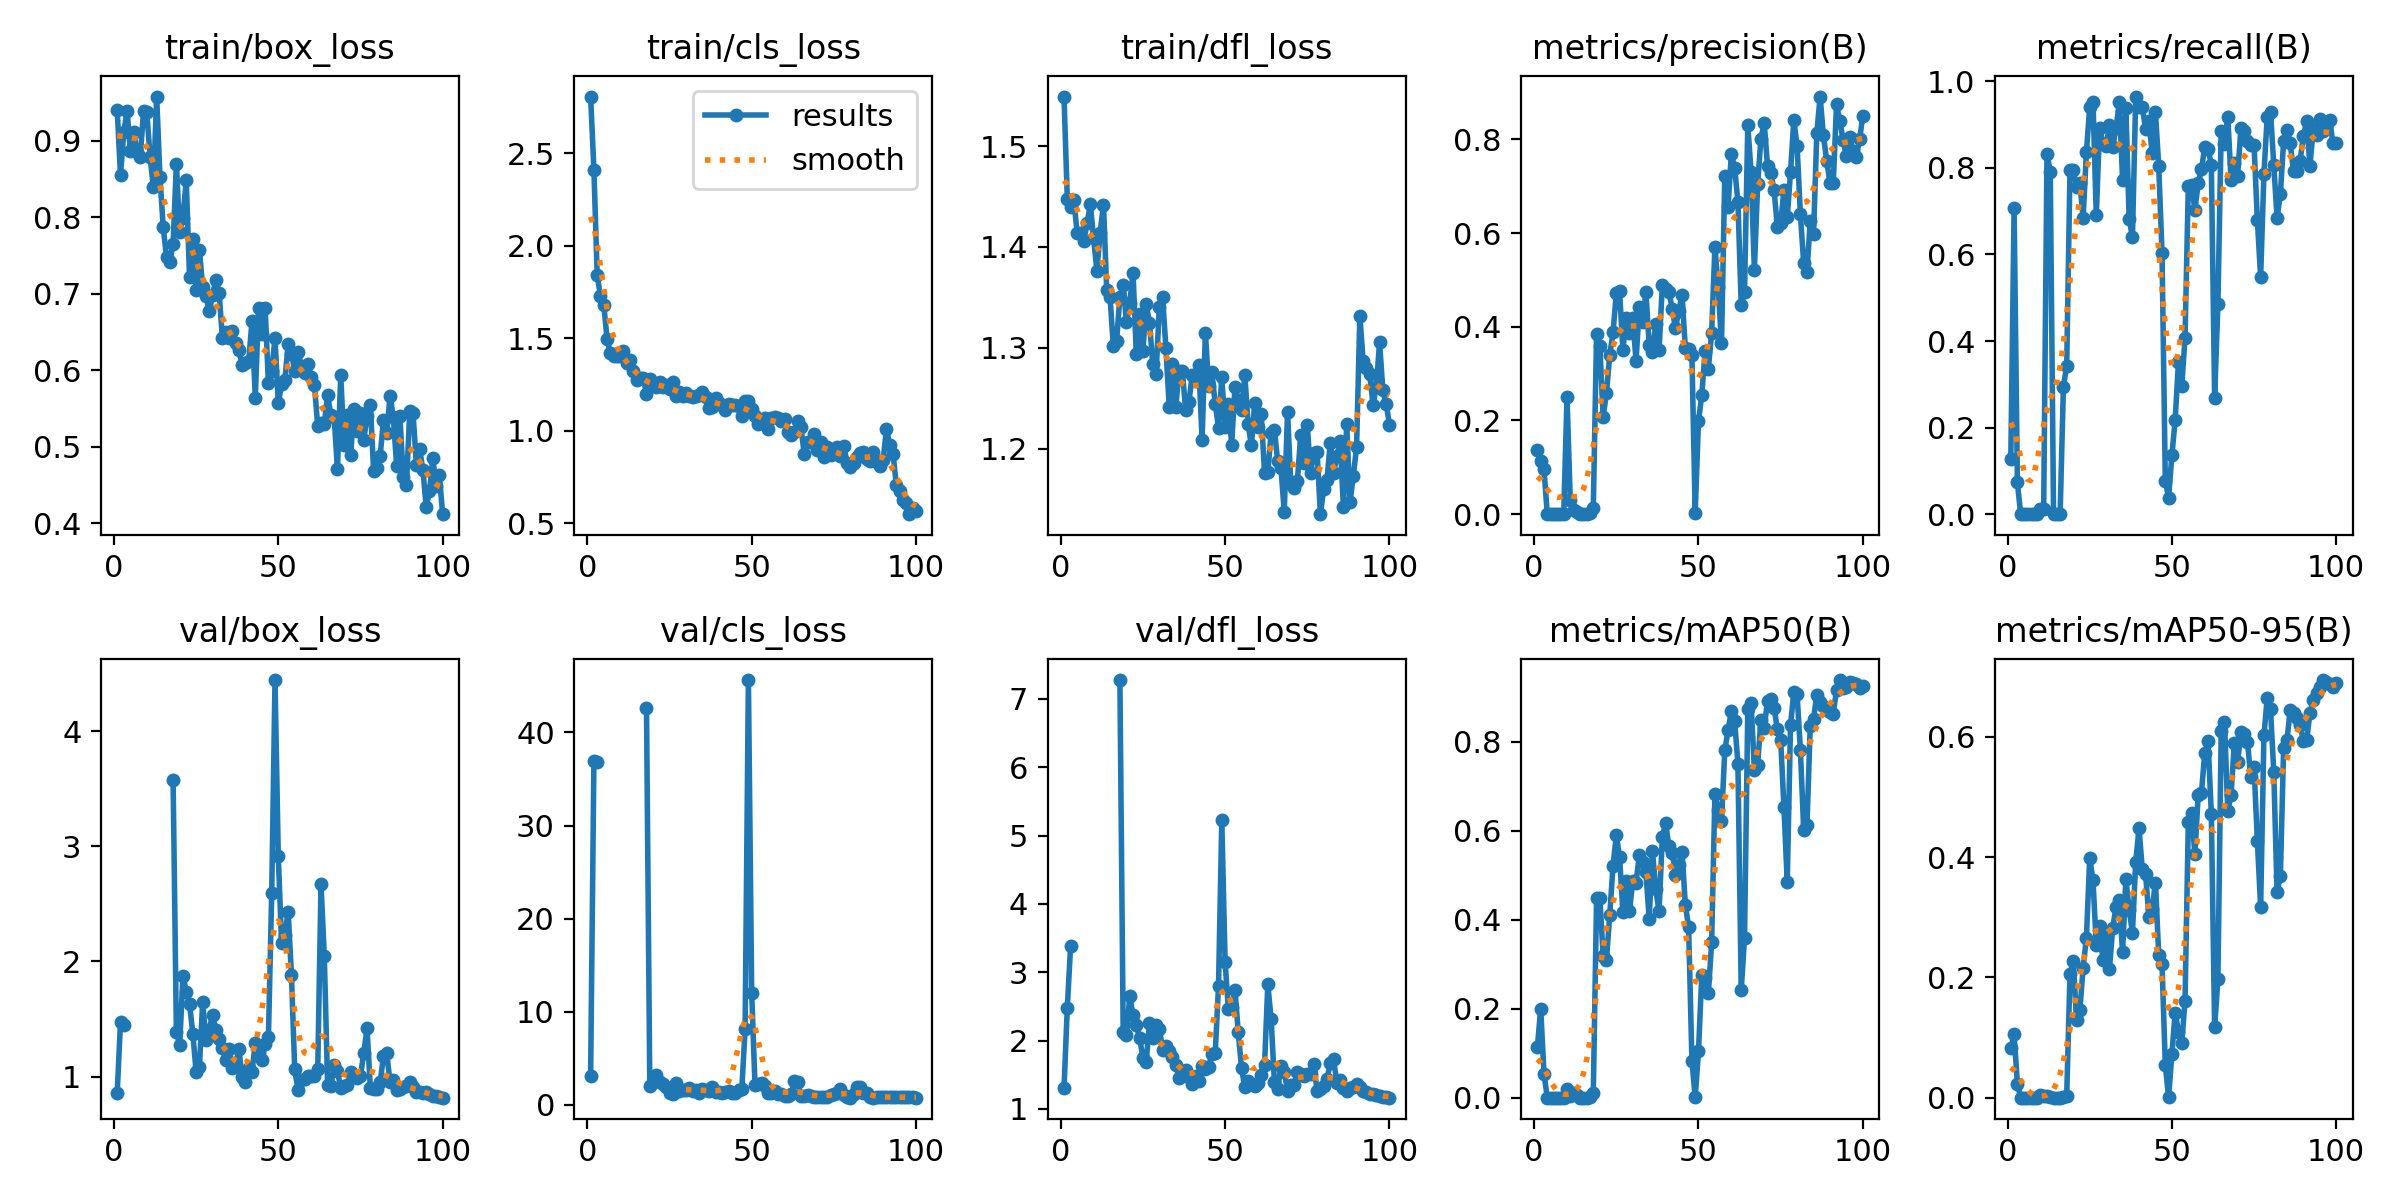

The data file committed next to this chart (first rows):
epoch, time, train/box_loss, train/cls_loss, train/dfl_loss, metrics/precision(B), metrics/recall(B), metrics/mAP50(B), metrics/mAP50-95(B), val/box_loss, val/cls_loss, val/dfl_loss, lr/pg0, lr/pg1, lr/pg2
1, 4.267, 0.9401, 2.806, 1.549, 0.1362, 0.1282, 0.1142, 0.0819, 0.862, 3.133, 1.305, 0.0001167, 0.0001167, 0.0001167
2, 8.862, 0.8553, 2.411, 1.447, 0.1131, 0.7068, 0.2003, 0.1054, 1.473, 36.95, 2.483, 0.0002476, 0.0002476, 0.0002476
3, 13.76, 0.9117, 1.84, 1.44, 0.09582, 0.0735, 0.05402, 0.02316, 1.445, 36.83, 3.382, 0.0003758, 0.0003758, 0.0003758
4, 18.72, 0.9392, 1.728, 1.446, 0, 0, 0, 0, nan, nan, nan, 0.0005014, 0.0005014, 0.0005014
5, 23.35, 0.8861, 1.681, 1.414, 0, 0, 0, 0, nan, nan, nan, 0.0006244, 0.0006244, 0.0006244
6, 27.99, 0.9115, 1.496, 1.413, 0, 0, 0, 0, nan, nan, nan, 0.0007447, 0.0007447, 0.0007447
7, 32.62, 0.8858, 1.418, 1.406, 0, 0, 0, 0, nan, nan, nan, 0.0008624, 0.0008624, 0.0008624
8, 37.28, 0.8786, 1.402, 1.423, 0, 0, 0, 0, nan, nan, nan, 0.0009774, 0.0009774, 0.0009774
9, 41.94, 0.9386, 1.404, 1.442, 0, 0, 0, 0, nan, nan, nan, 0.00109, 0.00109, 0.00109
10, 46.62, 0.9374, 1.401, 1.408, 0.25, 0.01282, 0.0198, 0.00396, nan, nan, nan, 0.0012, 0.0012, 0.0012
11, 51.33, 0.879, 1.433, 1.376, 0.02946, 0.01282, 0.00384, 0.00261, nan, nan, nan, 0.001307, 0.001307, 0.001307
12, 56.09, 0.8396, 1.365, 1.414, 0.00806, 0.8325, 0.01129, 0.00303, nan, nan, nan, 0.001411, 0.001411, 0.001411
13, 60.88, 0.9578, 1.382, 1.442, 0.00526, 0.7914, 0.00709, 0.00173, nan, nan, nan, 0.001469, 0.001469, 0.001469
14, 65.66, 0.8526, 1.322, 1.357, 0, 0, 0, 0, nan, nan, nan, 0.001452, 0.001452, 0.001452
15, 70.4, 0.7869, 1.273, 1.35, 0, 0, 0, 0, nan, nan, nan, 0.001436, 0.001436, 0.001436
16, 75.17, 0.7475, 1.284, 1.302, 0, 0, 0, 0, nan, nan, nan, 0.001419, 0.001419, 0.001419
17, 79.98, 0.7421, 1.286, 1.307, 0.00168, 0.2949, 0.00164, 0.00031, nan, nan, nan, 0.001403, 0.001403, 0.001403
18, 84.84, 0.7652, 1.2, 1.351, 0.01325, 0.3427, 0.00978, 0.0026, 3.579, 42.68, 7.276, 0.001386, 0.001386, 0.001386
19, 89.73, 0.8698, 1.279, 1.362, 0.3854, 0.7949, 0.4487, 0.205, 1.387, 2.02, 2.123, 0.00137, 0.00137, 0.00137
20, 94.71, 0.781, 1.247, 1.325, 0.3592, 0.7949, 0.4491, 0.228, 1.275, 2.479, 2.078, 0.001353, 0.001353, 0.001353
21, 99.71, 0.7997, 1.239, 1.345, 0.2083, 0.7564, 0.3174, 0.1286, 1.876, 3.173, 2.649, 0.001337, 0.001337, 0.001337
22, 104.5, 0.8483, 1.26, 1.374, 0.2581, 0.7658, 0.3102, 0.1451, 1.739, 2.505, 2.37, 0.00132, 0.00132, 0.00132
23, 109.3, 0.722, 1.235, 1.294, 0.3396, 0.6847, 0.4105, 0.216, 1.633, 2.285, 2.228, 0.001304, 0.001304, 0.001304
24, 114, 0.771, 1.246, 1.333, 0.3881, 0.8367, 0.5206, 0.266, 1.373, 1.947, 2.04, 0.001287, 0.001287, 0.001287
25, 119, 0.7044, 1.224, 1.297, 0.4713, 0.941, 0.5897, 0.3982, 1.044, 1.246, 1.746, 0.001271, 0.001271, 0.001271
26, 123.9, 0.7573, 1.261, 1.343, 0.4757, 0.9521, 0.5409, 0.3614, 1.083, 1.166, 1.692, 0.001254, 0.001254, 0.001254
27, 128.7, 0.7086, 1.186, 1.325, 0.3511, 0.6906, 0.4174, 0.2534, 1.645, 2.392, 2.256, 0.001238, 0.001238, 0.001238
28, 133.5, 0.6977, 1.21, 1.284, 0.4198, 0.8932, 0.4868, 0.285, 1.318, 1.548, 2.044, 0.001221, 0.001221, 0.001221
29, 138.3, 0.677, 1.187, 1.274, 0.3869, 0.8564, 0.4191, 0.2288, 1.408, 1.614, 2.227, 0.001205, 0.001205, 0.001205
30, 143, 0.699, 1.201, 1.341, 0.4185, 0.8513, 0.486, 0.2677, 1.539, 1.555, 2.178, 0.001188, 0.001188, 0.001188
31, 147.8, 0.7177, 1.189, 1.35, 0.3277, 0.8993, 0.483, 0.2145, 1.404, 1.804, 1.869, 0.001172, 0.001172, 0.001172
32, 152.6, 0.7011, 1.182, 1.3, 0.4413, 0.8486, 0.5443, 0.2817, 1.33, 1.538, 1.916, 0.001155, 0.001155, 0.001155
33, 157.4, 0.6422, 1.187, 1.242, 0.4106, 0.8914, 0.529, 0.3171, 1.246, 1.636, 1.851, 0.001139, 0.001139, 0.001139
34, 162.2, 0.6505, 1.192, 1.284, 0.4737, 0.9521, 0.5079, 0.3283, 1.146, 1.331, 1.757, 0.001122, 0.001122, 0.001122
35, 167, 0.6425, 1.211, 1.241, 0.3619, 0.7724, 0.4022, 0.2415, 1.236, 1.662, 1.643, 0.001106, 0.001106, 0.001106
36, 171.8, 0.6513, 1.182, 1.277, 0.3452, 0.9393, 0.5534, 0.364, 1.072, 1.604, 1.457, 0.001089, 0.001089, 0.001089
37, 176.6, 0.6364, 1.122, 1.277, 0.4063, 0.6821, 0.4689, 0.3128, 1.093, 1.516, 1.478, 0.001073, 0.001073, 0.001073
38, 181.4, 0.6266, 1.126, 1.238, 0.3499, 0.6402, 0.4183, 0.2741, 1.243, 1.904, 1.565, 0.001056, 0.001056, 0.001056
39, 186.2, 0.6074, 1.177, 1.246, 0.4893, 0.965, 0.5856, 0.3924, 0.9969, 1.372, 1.467, 0.00104, 0.00104, 0.00104
40, 190.9, 0.6101, 1.148, 1.273, 0.481, 0.941, 0.6166, 0.4476, 0.9556, 1.339, 1.361, 0.001023, 0.001023, 0.001023
41, 195.9, 0.6119, 1.139, 1.268, 0.4753, 0.941, 0.5656, 0.3796, 1.073, 1.324, 1.485, 0.001007, 0.001007, 0.001007
42, 200.7, 0.6643, 1.11, 1.283, 0.4385, 0.891, 0.5505, 0.3716, 1.042, 1.4, 1.404, 0.0009904, 0.0009904, 0.0009904
43, 205.5, 0.5643, 1.146, 1.209, 0.3965, 0.9077, 0.5013, 0.3008, 1.295, 1.465, 1.636, 0.0009739, 0.0009739, 0.0009739
44, 210.4, 0.6817, 1.136, 1.315, 0.434, 0.835, 0.522, 0.3144, 1.21, 1.312, 1.592, 0.0009574, 0.0009574, 0.0009574
45, 215.2, 0.6475, 1.137, 1.262, 0.4684, 0.9282, 0.553, 0.3577, 1.143, 1.244, 1.618, 0.0009409, 0.0009409, 0.0009409
46, 219.9, 0.6818, 1.134, 1.276, 0.3549, 0.8043, 0.4334, 0.2368, 1.282, 1.558, 1.808, 0.0009244, 0.0009244, 0.0009244
47, 224.6, 0.5829, 1.078, 1.244, 0.3524, 0.6043, 0.383, 0.2216, 1.345, 1.73, 1.819, 0.0009078, 0.0009078, 0.0009078
48, 229.4, 0.5989, 1.163, 1.221, 0.3396, 0.07692, 0.08312, 0.05447, 2.592, 8.157, 2.799, 0.0008913, 0.0008913, 0.0008913
49, 234.2, 0.6427, 1.162, 1.271, 0.00346, 0.03846, 0.0011, 0.00061, 4.444, 45.63, 5.222, 0.0008748, 0.0008748, 0.0008748
50, 239, 0.5568, 1.117, 1.221, 0.199, 0.1357, 0.1042, 0.0728, 2.913, 12.03, 3.157, 0.0008583, 0.0008583, 0.0008583
51, 243.7, 0.5816, 1.082, 1.244, 0.2541, 0.218, 0.2747, 0.1415, 2.16, 2.156, 2.465, 0.0008418, 0.0008418, 0.0008418
52, 248.5, 0.5877, 1.036, 1.204, 0.3476, 0.3513, 0.2685, 0.11, 2.231, 2.2, 2.487, 0.0008253, 0.0008253, 0.0008253
53, 253.2, 0.634, 1.041, 1.261, 0.31, 0.2966, 0.2343, 0.09083, 2.434, 2.369, 2.748, 0.0008088, 0.0008088, 0.0008088
54, 257.9, 0.6219, 1.069, 1.248, 0.3874, 0.4077, 0.3489, 0.1614, 1.885, 2.076, 2.129, 0.0007923, 0.0007923, 0.0007923
55, 262.7, 0.5993, 1.012, 1.238, 0.5709, 0.759, 0.6826, 0.458, 1.063, 1.261, 1.594, 0.0007758, 0.0007758, 0.0007758
56, 267.6, 0.6242, 1.069, 1.273, 0.4841, 0.7598, 0.6454, 0.4735, 0.8818, 1.264, 1.323, 0.0007593, 0.0007593, 0.0007593
57, 272.7, 0.6062, 1.075, 1.224, 0.3647, 0.703, 0.6227, 0.4047, 0.9669, 1.52, 1.406, 0.0007428, 0.0007428, 0.0007428
58, 277.5, 0.5959, 1.069, 1.203, 0.7223, 0.7642, 0.7803, 0.5031, 0.9823, 1.16, 1.365, 0.0007263, 0.0007263, 0.0007263
59, 282.4, 0.6078, 1.054, 1.245, 0.6555, 0.7966, 0.8263, 0.5068, 1.007, 1.129, 1.33, 0.0007098, 0.0007098, 0.0007098
60, 287.5, 0.5917, 1.06, 1.222, 0.7697, 0.8487, 0.8681, 0.5734, 1.004, 1.007, 1.377, 0.0006933, 0.0006933, 0.0006933
... 40 more rows
